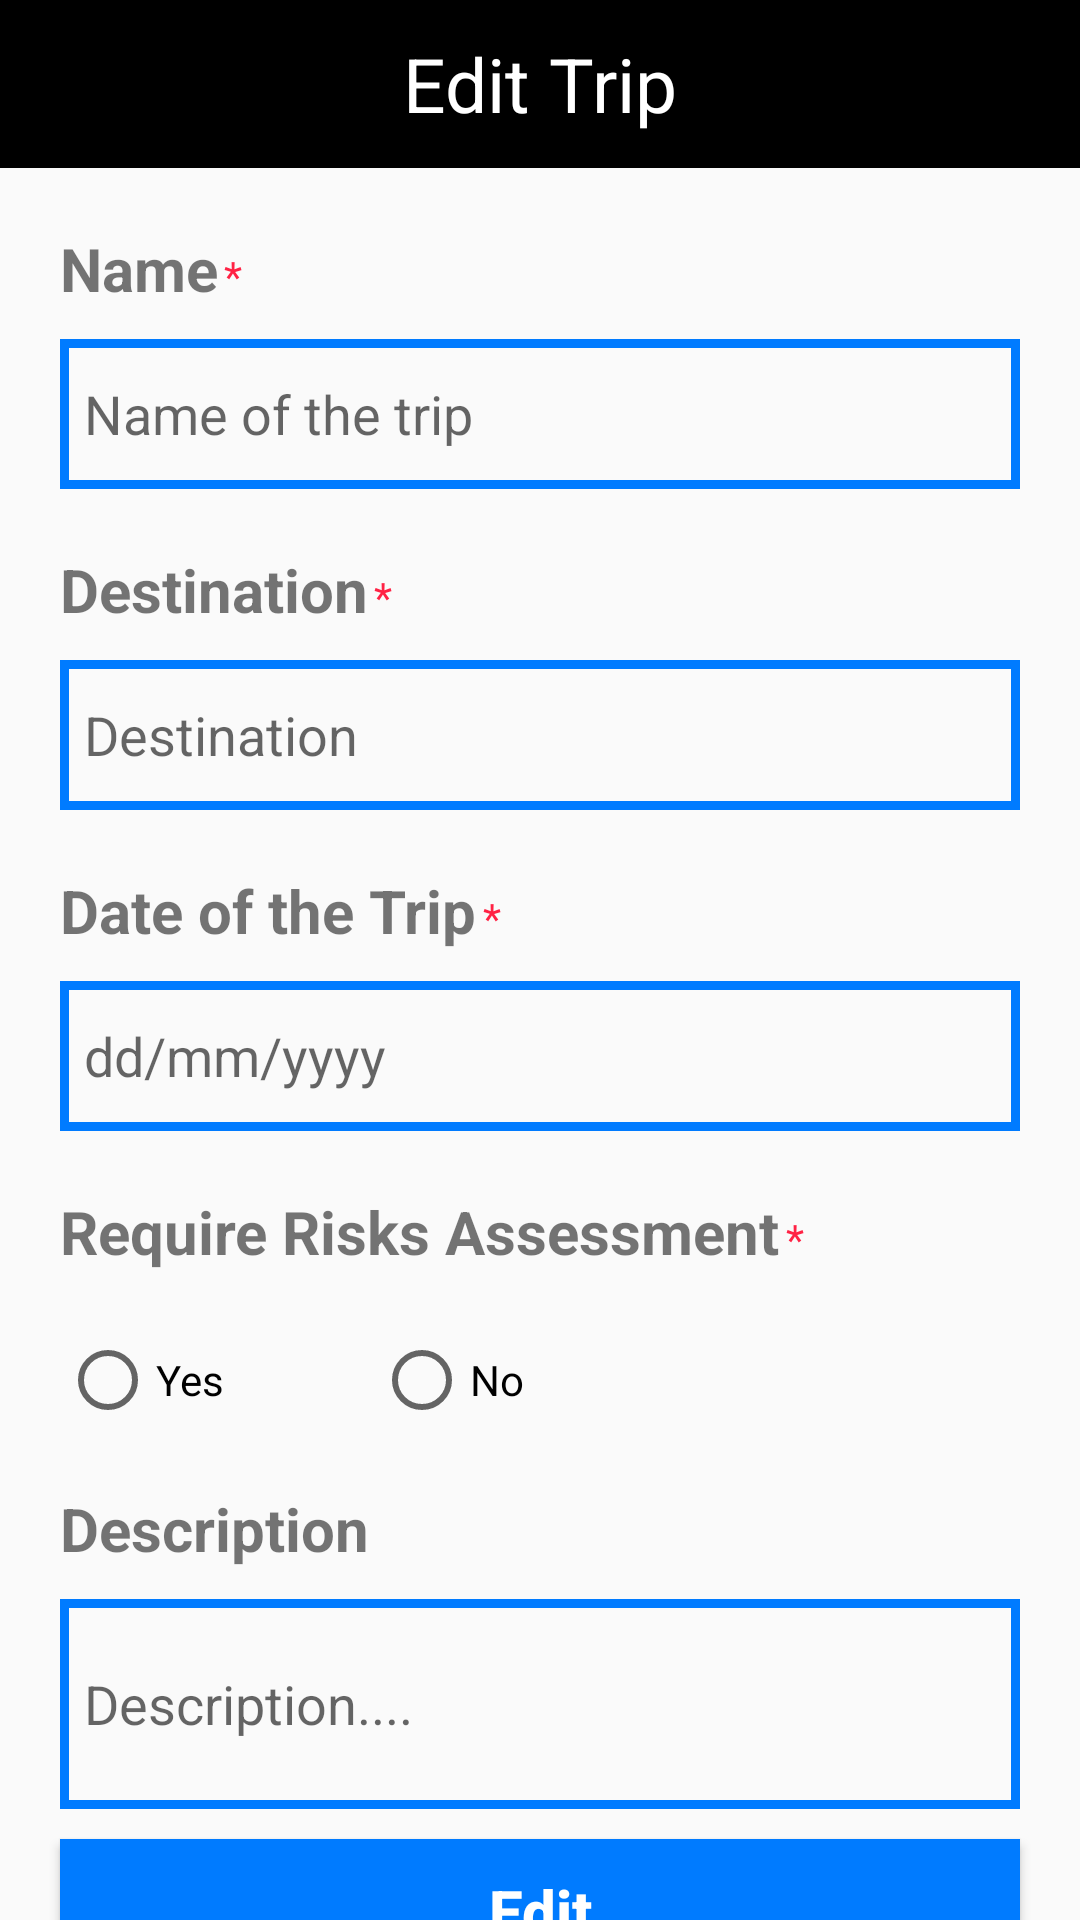

Write the Android layout XML for this screen, with the resource values it uses.
<!-- AndroidManifest.xml: application theme Theme.MyApplication -->
<!-- res/layout/activity_edit_trip.xml -->
<?xml version="1.0" encoding="utf-8"?>
<androidx.core.widget.NestedScrollView xmlns:android="http://schemas.android.com/apk/res/android"
    xmlns:tools="http://schemas.android.com/tools"
    android:layout_width="match_parent"
    android:layout_height="match_parent"

    xmlns:app="http://schemas.android.com/apk/res-auto"
    tools:context=".fragment.HomeFragment">

    <LinearLayout
        android:orientation="vertical"
        android:layout_width="match_parent"
        android:layout_height="match_parent">
        <androidx.appcompat.widget.Toolbar
            android:background="@color/black"
            android:layout_width="match_parent"
            android:layout_height="?attr/actionBarSize">
            <ImageView
                android:id="@+id/ivBack"
                android:src="@drawable/ic_back"
                android:layout_width="wrap_content"
                android:layout_height="wrap_content"/>
            <TextView
                android:layout_gravity="center"
                android:text="@string/edit_trip"
                android:textSize="25sp"
                android:textColor="@color/white"
                android:layout_width="wrap_content"
                android:layout_height="wrap_content"/>
            <ImageView
                android:id="@+id/ivDelete"
                android:layout_marginEnd="20dp"
                android:layout_gravity="end"
                android:src="@drawable/ic_delete"
                android:layout_width="30dp"
                android:layout_height="30dp"/>
        </androidx.appcompat.widget.Toolbar>
        <LinearLayout
            android:layout_marginLeft="20dp"
            android:layout_marginTop="20dp"
            android:layout_marginBottom="10dp"
            android:orientation="horizontal"
            android:layout_width="wrap_content"
            android:layout_height="wrap_content">
            <TextView
                android:textSize="20sp"
                android:textStyle="bold"
                android:text="@string/name"
                android:layout_width="wrap_content"
                android:layout_height="wrap_content"/>
            <TextView
                android:layout_marginLeft="2dp"
                android:textColor="@color/red"
                android:text="*"
                android:layout_width="wrap_content"
                android:layout_height="wrap_content"/>
        </LinearLayout>
        <EditText
            android:id="@+id/edtNameTrip"
            android:layout_marginLeft="20dp"
            android:layout_marginRight="20dp"
            android:background="@drawable/bg_edittext"
            android:inputType="text"
            android:hint="@string/name_of_the_trip"
            android:layout_width="match_parent"
            android:layout_height="50dp"/>

        <LinearLayout
            android:layout_marginLeft="20dp"
            android:layout_marginTop="20dp"
            android:layout_marginBottom="10dp"
            android:orientation="horizontal"
            android:layout_width="wrap_content"
            android:layout_height="wrap_content">
            <TextView
                android:textSize="20sp"
                android:textStyle="bold"
                android:text="@string/destination"
                android:layout_width="wrap_content"
                android:layout_height="wrap_content"/>
            <TextView
                android:layout_marginLeft="2dp"
                android:textColor="@color/red"
                android:text="*"
                android:layout_width="wrap_content"
                android:layout_height="wrap_content"/>
        </LinearLayout>
        <EditText
            android:id="@+id/edtDestination"
            android:layout_marginLeft="20dp"
            android:layout_marginRight="20dp"
            android:background="@drawable/bg_edittext"
            android:inputType="text"
            android:hint="@string/destination"
            android:layout_width="match_parent"
            android:layout_height="50dp"/>

        <LinearLayout
            android:layout_marginLeft="20dp"
            android:layout_marginTop="20dp"
            android:layout_marginBottom="10dp"
            android:orientation="horizontal"
            android:layout_width="wrap_content"
            android:layout_height="wrap_content">
            <TextView
                android:textSize="20sp"
                android:textStyle="bold"
                android:text="@string/date_of_trip"
                android:layout_width="wrap_content"
                android:layout_height="wrap_content"/>
            <TextView
                android:layout_marginLeft="2dp"
                android:textColor="@color/red"
                android:text="*"
                android:layout_width="wrap_content"
                android:layout_height="wrap_content"/>
        </LinearLayout>
        <EditText
            android:id="@+id/edtDateOfTrip"
            android:layout_width="match_parent"
            android:background="@drawable/bg_edittext"
            android:layout_height="50dp"
            android:layout_marginLeft="20dp"
            android:layout_marginRight="20dp"
            android:clickable="false"
            android:cursorVisible="false"
            android:focusable="false"
            android:focusableInTouchMode="false"
            android:hint="@string/date" />
        <LinearLayout
            android:layout_marginLeft="20dp"
            android:layout_marginTop="20dp"
            android:layout_marginBottom="10dp"
            android:orientation="horizontal"
            android:layout_width="wrap_content"
            android:layout_height="wrap_content">
            <TextView
                android:textSize="20sp"
                android:textStyle="bold"
                android:text="@string/required_risk"
                android:layout_width="wrap_content"
                android:layout_height="wrap_content"/>
            <TextView
                android:layout_marginLeft="2dp"
                android:textColor="@color/red"
                android:text="*"
                android:layout_width="wrap_content"
                android:layout_height="wrap_content"/>
        </LinearLayout>

        <RadioGroup
            android:id="@+id/radioGroup"
            android:layout_marginLeft="20dp"
            android:layout_marginTop="10dp"
            android:orientation="horizontal"
            android:layout_width="wrap_content"
            android:layout_height="wrap_content">
            <RadioButton
                android:onClick="onRadioButtonClicked"
                android:id="@+id/rbYes1"
                android:text="@string/yes"
                android:layout_width="wrap_content"
                android:layout_height="wrap_content" />
            <RadioButton
                android:onClick="onRadioButtonClicked"
                android:layout_marginLeft="50dp"
                android:id="@+id/rbNo1"
                android:text="@string/no"
                android:layout_width="wrap_content"
                android:layout_height="wrap_content" />
        </RadioGroup>

        <TextView
            android:layout_marginLeft="20dp"
            android:layout_marginTop="20dp"
            android:layout_marginBottom="10dp"
            android:textSize="20sp"
            android:textStyle="bold"
            android:text="@string/description"
            android:layout_width="wrap_content"
            android:layout_height="wrap_content"/>
        <EditText
            android:id="@+id/edtDescription"
            android:layout_marginLeft="20dp"
            android:layout_marginRight="20dp"
            android:background="@drawable/bg_edittext"
            android:inputType="text"
            android:hint="Description...."
            android:layout_width="match_parent"
            android:layout_height="70dp"/>

        <Button
            android:id="@+id/btnEditTrip"
            android:text="@string/edit"
            android:textColor="@color/white"
            android:textAllCaps="false"
            android:textSize="20sp"
            android:textStyle="bold"
            android:layout_marginTop="10dp"
            android:background="@color/blue"
            android:layout_marginRight="20dp"
            android:layout_marginLeft="20dp"
            android:layout_width="match_parent"
            android:layout_height="wrap_content"/>

        <Button
            android:layout_marginBottom="30dp"
            android:id="@+id/btnSeeAllExpense"
            android:text="@string/see_all_expenses"
            android:textColor="@color/white"
            android:textAllCaps="false"
            android:textSize="20sp"
            android:textStyle="bold"
            android:layout_marginTop="10dp"
            android:background="@color/blue"
            android:layout_marginRight="20dp"
            android:layout_marginLeft="20dp"
            android:layout_width="match_parent"
            android:layout_height="wrap_content"/>
    </LinearLayout>
</androidx.core.widget.NestedScrollView>
<!-- resources referenced by this layout -->
<resources>
  <color name="black">#FF000000</color>
  <color name="blue">#007BFF</color>
  <color name="red">#FF24</color>
  <color name="white">#FFFFFFFF</color>
  <!-- drawable bg_edittext (drawable) -->
  <?xml version="1.0" encoding="utf-8"?>
  <shape
      xmlns:android="http://schemas.android.com/apk/res/android"
      android:shape="rectangle">
  
      <padding
          android:top="8dp"
          android:bottom="8dp"
          android:left="8dp"
          android:right="8dp" />
  
      <stroke android:color="@color/blue"
          android:width="3dp"/>
  </shape>
  <string name="date">dd/mm/yyyy</string>
  <string name="date_of_trip">Date of the Trip</string>
  <string name="description">Description</string>
  <string name="destination">Destination</string>
  <string name="edit">Edit</string>
  <string name="edit_trip">Edit Trip</string>
  <string name="name">Name</string>
  <string name="name_of_the_trip">Name of the trip</string>
  <string name="no">No</string>
  <string name="required_risk">Require Risks Assessment</string>
  <string name="see_all_expenses">See all Expenses</string>
  <string name="yes">Yes</string>
  <style name="Theme.MyApplication" parent="Theme.AppCompat.DayNight.NoActionBar">
          
          <item name="colorPrimary">@color/purple_500</item>
          <item name="colorPrimaryVariant">@color/purple_700</item>
          <item name="colorOnPrimary">@color/white</item>
          
          <item name="colorSecondary">@color/teal_200</item>
          <item name="colorSecondaryVariant">@color/teal_700</item>
          <item name="colorOnSecondary">@color/black</item>
          
          <item name="android:statusBarColor" tools:targetApi="l">?attr/colorPrimaryVariant</item>
          
      </style>
  <color name="purple_500">#FF6200EE</color>
  <color name="purple_700">#FF3700B3</color>
  <color name="teal_200">#FF03DAC5</color>
  <color name="teal_700">#FF018786</color>
</resources>
